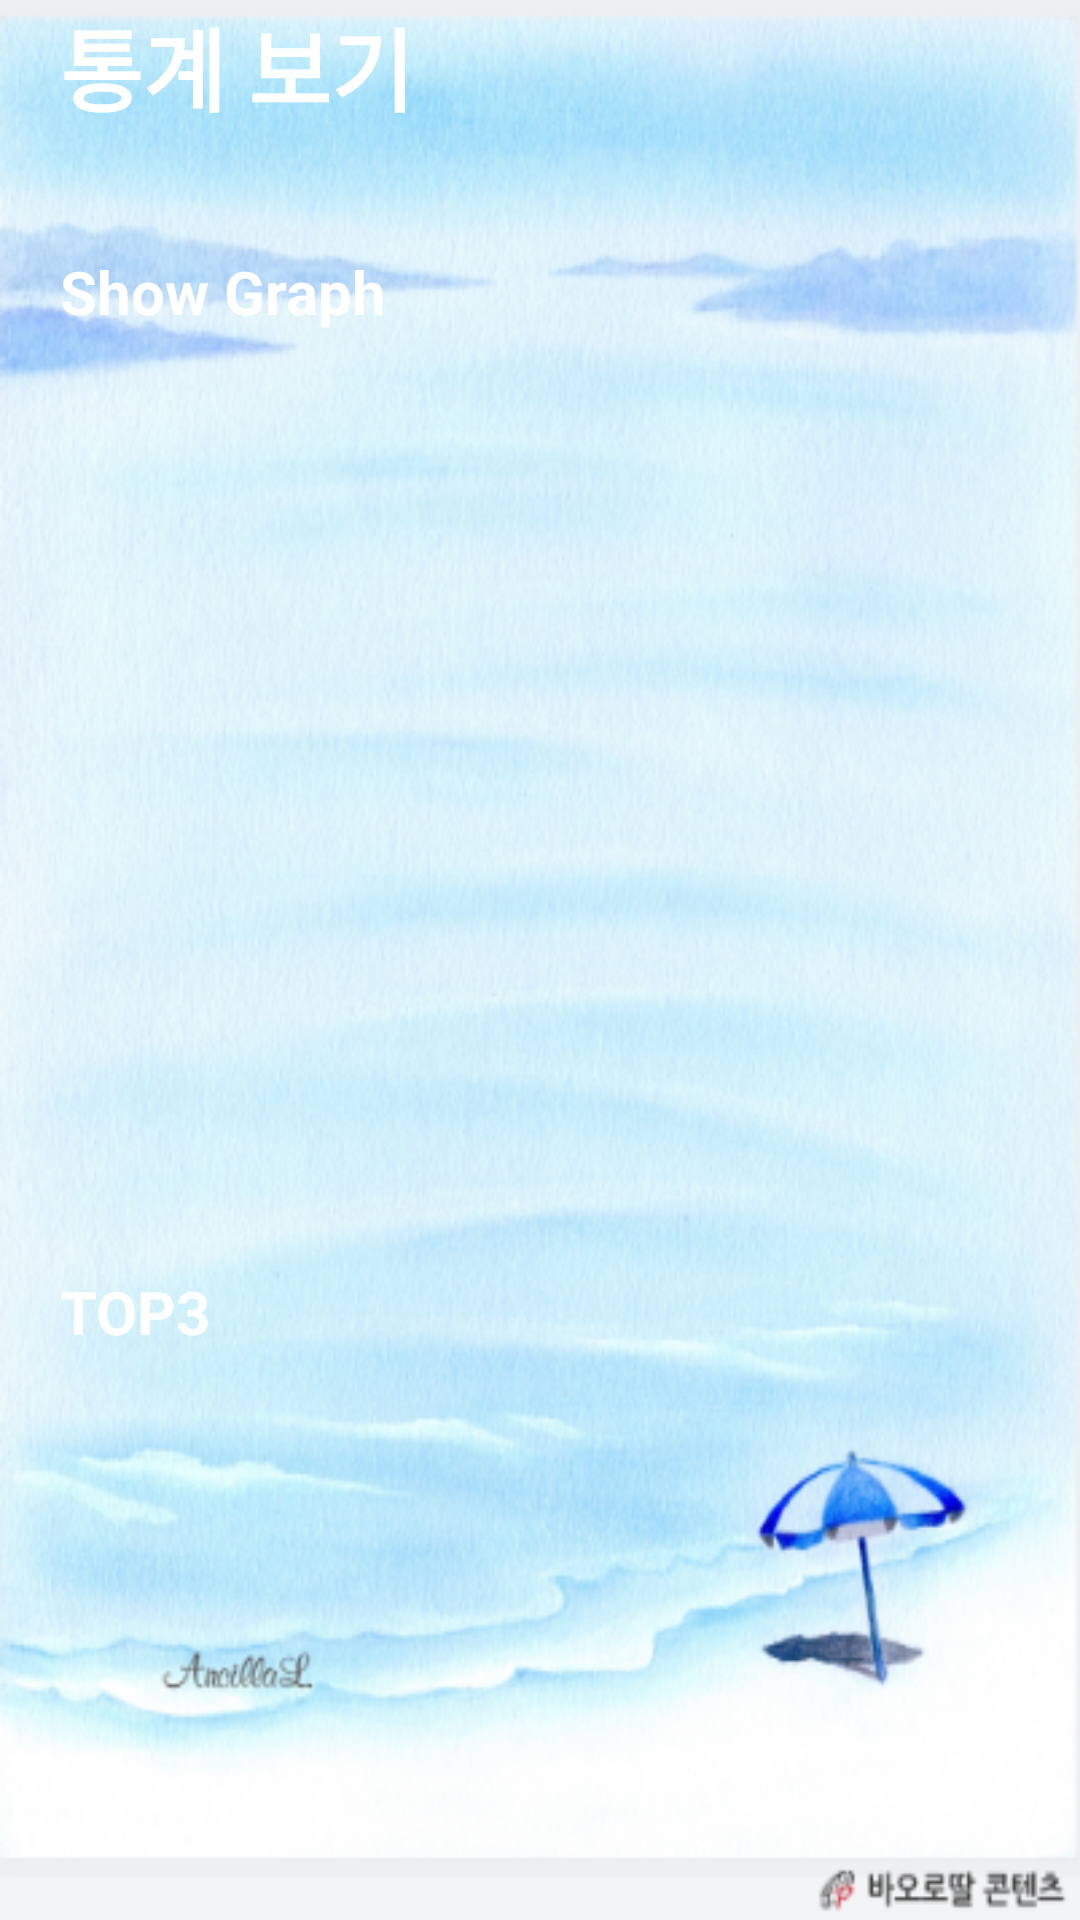

Layout XML and referenced resources for this Android screen:
<!-- AndroidManifest.xml: application theme AppTheme -->
<!-- res/layout/activity_statistic.xml -->
<?xml version="1.0" encoding="utf-8"?>
<LinearLayout xmlns:android="http://schemas.android.com/apk/res/android"
    xmlns:tools="http://schemas.android.com/tools"
    android:id="@+id/activity_statistic"
    android:layout_width="match_parent"
    android:layout_height="match_parent"
    android:orientation="horizontal"
    tools:context="com.example.oh.mylifelogger.StatisticActivity">
    <LinearLayout
        android:layout_width="match_parent"
        android:layout_height="match_parent"
        android:orientation="vertical"
        android:background="@drawable/statistic_background">
        <TextView
            android:layout_marginLeft="20dp"
            android:layout_width="match_parent"
            android:layout_height="wrap_content"
            android:textStyle="bold"
            android:textColor="#FFFFFF"
            android:textSize="30dp"
            android:text="통계 보기"/>
        <LinearLayout
            android:layout_width="match_parent"
            android:orientation="vertical"
            android:layout_height="300dp"
            android:layout_margin="20dp">
            <TextView
                android:layout_marginTop="20dp"
                android:layout_width="match_parent"
                android:layout_height="wrap_content"
                android:text="Show Graph"
                android:textStyle="bold"
                android:textColor="#FFFFFF"
                android:textSize="20dp"/>
            <LinearLayout
                android:layout_width="match_parent"
                android:layout_height="match_parent"
                android:orientation="vertical"
                android:background="@drawable/text_background">
                <TextView
                    android:layout_width="match_parent"
                    android:layout_height="match_parent" />
            </LinearLayout>
        </LinearLayout>

        <LinearLayout
            android:layout_width="match_parent"
            android:layout_height="200dp"
            android:orientation="vertical"
            android:layout_margin="20dp">

            <TextView
                android:layout_marginTop="20dp"
                android:layout_width="match_parent"
                android:layout_height="wrap_content"
                android:text="TOP3"
                android:textStyle="bold"
                android:textColor="#FFFFFF"
                android:textSize="20dp"/>
            <LinearLayout
                android:layout_width="match_parent"
                android:layout_height="match_parent"
                android:orientation="vertical"
                android:background="@drawable/text_background">
                <TextView
                    android:layout_width="match_parent"
                    android:layout_height="match_parent" />
            </LinearLayout>
        </LinearLayout>
    </LinearLayout>
</LinearLayout>
<!-- resources referenced by this layout -->
<resources>
  <!-- drawable statistic_background: png bitmap (drawable, 412057 bytes) -->
  <style name="AppTheme" parent="Theme.AppCompat.Light.DarkActionBar">
          
          <item name="colorPrimary">@color/colorPrimary</item>
          <item name="colorPrimaryDark">@color/colorPrimaryDark</item>
          <item name="colorAccent">@color/colorAccent</item>
      </style>
  <!-- not gathered from this repository: default colours our renderer supplied (Android Studio template values) -->
  <color name="colorPrimary">#FF6200EE</color>
  <color name="colorPrimaryDark">#FF3700B3</color>
  <color name="colorAccent">#FF03DAC5</color>
</resources>
